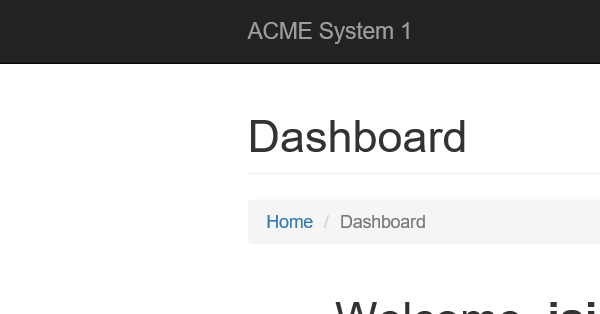
Task: Robotic Enterprise Framework
Workflow: System1_NavigateTo_MonthlyReport

Step 1: Attach Browser 'iexplore.exe ACME' in window 'ACME System 1 - Dashboard'

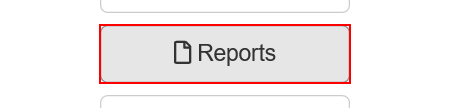
Step 2: click on the button 'Reports'

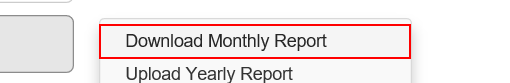
Step 3: click on the link 'Download Monthly Report'
